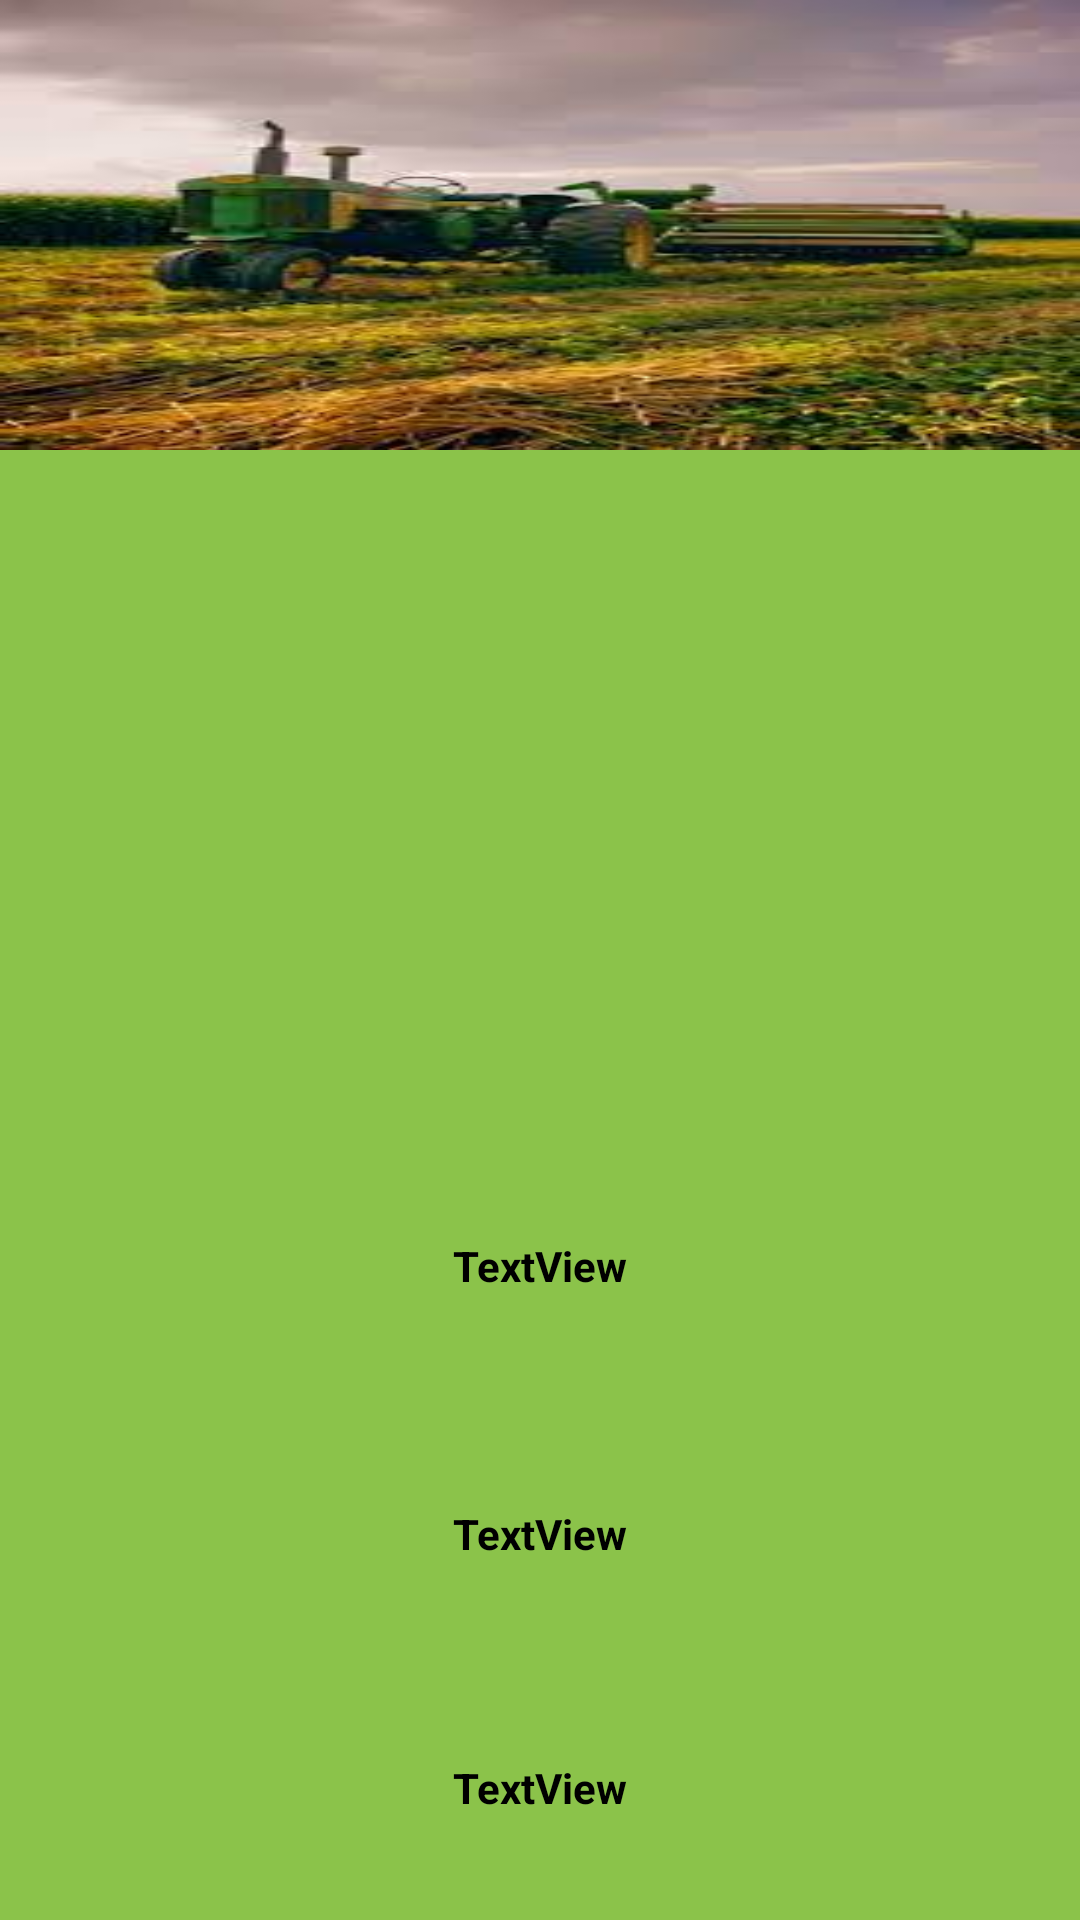

Write the Android layout XML for this screen, with the resource values it uses.
<!-- AndroidManifest.xml: application theme Theme.VETEXT -->
<!-- res/layout/activity_farmerdetails.xml -->
<?xml version="1.0" encoding="utf-8"?>
<androidx.constraintlayout.widget.ConstraintLayout xmlns:android="http://schemas.android.com/apk/res/android"
    xmlns:app="http://schemas.android.com/apk/res-auto"
    xmlns:tools="http://schemas.android.com/tools"
    android:layout_width="match_parent"
    android:layout_height="match_parent"
    tools:context=".Farmerdetails"
    android:background="#8BC34A">

    <LinearLayout
        android:id="@+id/linearLayout2"
        android:layout_width="match_parent"
        android:layout_height="150dp"
        android:background="@drawable/farmer"
        android:orientation="vertical"
        app:layout_constraintBottom_toBottomOf="parent"
        app:layout_constraintEnd_toEndOf="parent"
        app:layout_constraintHorizontal_bias="0.0"
        app:layout_constraintStart_toStartOf="parent"
        app:layout_constraintTop_toTopOf="parent"
        app:layout_constraintVertical_bias="0.0"/>

    <ImageView
        android:id="@+id/imageView"
        android:layout_width="217dp"
        android:layout_height="173dp"
        app:layout_constraintBottom_toBottomOf="parent"
        app:layout_constraintEnd_toEndOf="parent"
        app:layout_constraintStart_toStartOf="parent"
        app:layout_constraintTop_toBottomOf="@+id/linearLayout2"
        app:layout_constraintVertical_bias="0.041"
        tools:srcCompat="@tools:sample/backgrounds/scenic" />

    <TextView
        android:id="@+id/textView6"
        android:textColor="@color/black"
        android:textStyle="bold"
        android:layout_width="165dp"
        android:layout_height="70dp"
        android:text="TextView"
        android:gravity="center"
        android:textAlignment="center"
        android:paddingTop="20dp"
        app:layout_constraintBottom_toBottomOf="parent"
        app:layout_constraintEnd_toEndOf="parent"
        app:layout_constraintStart_toStartOf="parent"
        app:layout_constraintTop_toBottomOf="@+id/imageView"
        app:layout_constraintVertical_bias="0.175" />

    <TextView
        android:id="@+id/textView7"
        android:layout_width="170dp"
        android:layout_height="61dp"
        android:gravity="center"
        android:textAlignment="center"
        android:textColor="@color/black"
        android:textStyle="bold"
        android:paddingTop="20dp"
        android:text="TextView"
        app:layout_constraintBottom_toTopOf="@+id/textView8"
        app:layout_constraintEnd_toEndOf="parent"
        app:layout_constraintStart_toStartOf="parent"
        app:layout_constraintTop_toBottomOf="@+id/textView6" />

    <TextView
        android:id="@+id/textView8"
        android:layout_width="166dp"
        android:layout_height="61dp"
        android:text="TextView"
        android:textColor="@color/black"
        android:textStyle="bold"
        android:gravity="center"
        android:textAlignment="center"
        android:paddingTop="20dp"
        app:layout_constraintBottom_toBottomOf="parent"
        app:layout_constraintEnd_toEndOf="parent"
        app:layout_constraintStart_toStartOf="parent"
        app:layout_constraintTop_toBottomOf="@+id/textView7" />
</androidx.constraintlayout.widget.ConstraintLayout>
<!-- resources referenced by this layout -->
<resources>
  <!-- drawable farmer: jpg bitmap (drawable, 10845 bytes) -->
  <style name="Theme.VETEXT" parent="Theme.MaterialComponents.DayNight.NoActionBar">
          
          <item name="colorPrimary">@color/teal_200</item>
          <item name="colorPrimaryVariant">@color/teal_200</item>
          <item name="colorOnPrimary">@color/white</item>
          
          <item name="colorSecondary">@color/teal_200</item>
          <item name="colorSecondaryVariant">@color/teal_700</item>
          <item name="colorOnSecondary">@color/black</item>
          
          <item name="android:statusBarColor" tools:targetApi="l">?attr/colorPrimaryVariant</item>
          
      </style>
  <!-- not gathered from this repository: default colours our renderer supplied (Android Studio template values) -->
  <color name="teal_200">#FF03DAC5</color>
  <color name="teal_700">#FF018786</color>
  <color name="black">#FF000000</color>
  <color name="white">#FFFFFFFF</color>
</resources>
